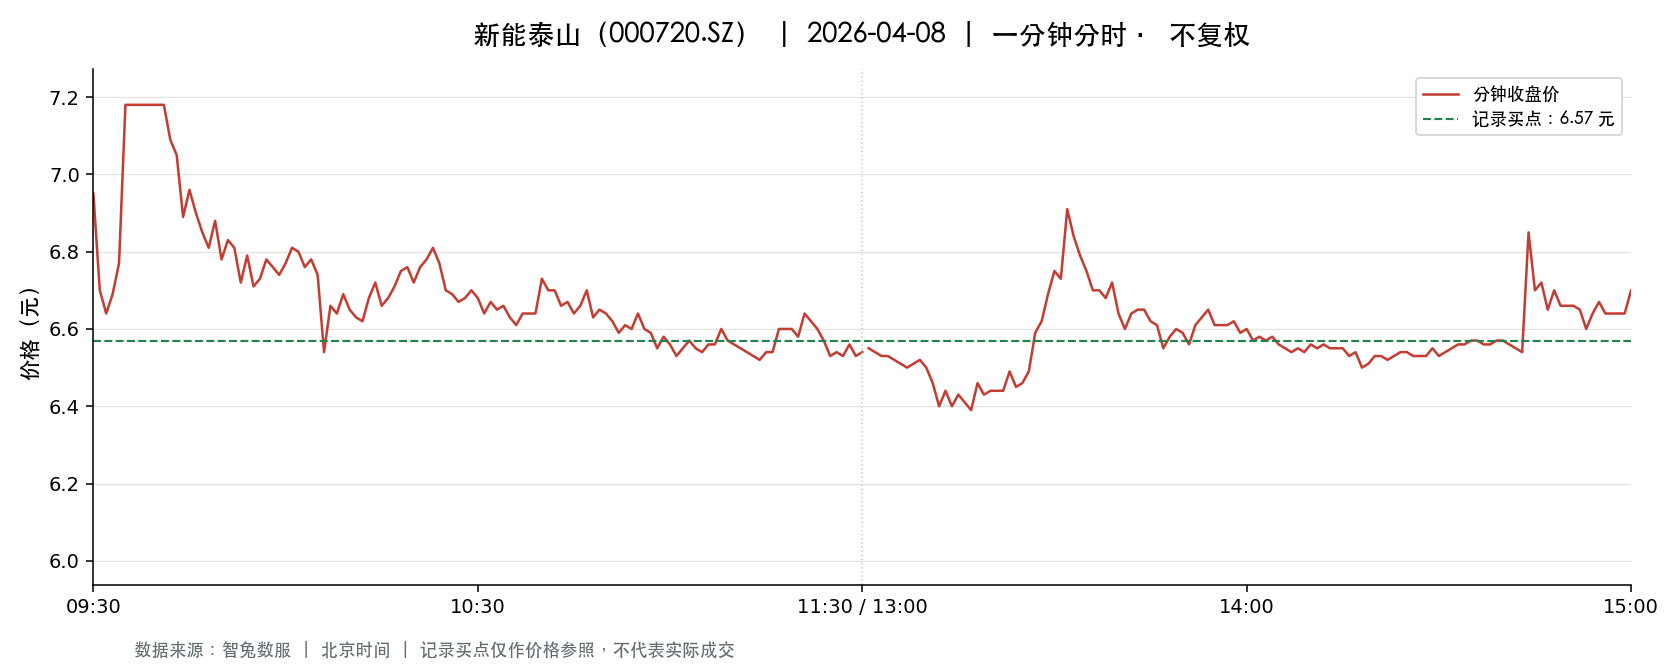

The data file committed next to this chart (first rows):
t, o, h, l, c, v, a, pc, sf
2026-04-08 09:30:00, 6.95, 6.95, 6.95, 6.95, 183820, 127754900, 6.53, 0.0
2026-04-08 09:31:00, 6.9, 7.14, 6.68, 6.7, 362243, 251826471, 6.95, 0.0
2026-04-08 09:32:00, 6.64, 6.82, 6.41, 6.64, 247693, 164264559, 6.7, 0.0
2026-04-08 09:33:00, 6.6, 6.8, 6.53, 6.69, 153855, 102355295, 6.64, 0.0
2026-04-08 09:34:00, 6.69, 6.95, 6.69, 6.77, 128772, 87657428, 6.69, 0.0
2026-04-08 09:35:00, 6.79, 7.18, 6.79, 7.18, 195780, 138709618, 6.77, 0.0
2026-04-08 09:36:00, 7.18, 7.18, 7.18, 7.18, 47715, 34259046, 7.18, 0.0
2026-04-08 09:37:00, 7.18, 7.18, 7.18, 7.18, 46530, 33409085, 7.18, 0.0
2026-04-08 09:38:00, 7.18, 7.18, 7.18, 7.18, 11781, 8458758, 7.18, 0.0
2026-04-08 09:39:00, 7.18, 7.18, 7.18, 7.18, 8313, 5968734, 7.18, 0.0
2026-04-08 09:40:00, 7.18, 7.18, 7.18, 7.18, 6696, 4807728, 7.18, 0.0
2026-04-08 09:41:00, 7.18, 7.18, 7.18, 7.18, 12055, 8655490, 7.18, 0.0
2026-04-08 09:42:00, 7.18, 7.18, 7.0, 7.09, 359697, 257190284, 7.18, 0.0
2026-04-08 09:43:00, 7.05, 7.05, 6.95, 7.05, 89932, 63015879, 7.09, 0.0
2026-04-08 09:44:00, 7.06, 7.09, 6.89, 6.89, 73983, 51874448, 7.05, 0.0
2026-04-08 09:45:00, 6.9, 7.0, 6.9, 6.96, 67519, 46893606, 6.89, 0.0
2026-04-08 09:46:00, 6.95, 6.95, 6.75, 6.9, 78552, 53671174, 6.96, 0.0
2026-04-08 09:47:00, 6.9, 6.9, 6.76, 6.85, 50178, 34251831, 6.9, 0.0
2026-04-08 09:48:00, 6.85, 6.85, 6.79, 6.81, 32143, 21904250, 6.85, 0.0
2026-04-08 09:49:00, 6.83, 6.89, 6.83, 6.88, 29702, 20379957, 6.81, 0.0
2026-04-08 09:50:00, 6.82, 6.84, 6.78, 6.78, 26331, 17946752, 6.88, 0.0
2026-04-08 09:51:00, 6.78, 6.83, 6.76, 6.83, 37067, 25088759, 6.78, 0.0
2026-04-08 09:52:00, 6.82, 6.82, 6.78, 6.81, 19330, 13150219, 6.83, 0.0
2026-04-08 09:53:00, 6.8, 6.8, 6.72, 6.72, 23439, 15855733, 6.81, 0.0
2026-04-08 09:54:00, 6.69, 6.79, 6.66, 6.79, 44361, 29725822, 6.72, 0.0
2026-04-08 09:55:00, 6.79, 6.81, 6.71, 6.71, 26759, 18071645, 6.79, 0.0
2026-04-08 09:56:00, 6.73, 6.73, 6.72, 6.73, 17153, 11534561, 6.71, 0.0
2026-04-08 09:57:00, 6.73, 6.8, 6.73, 6.78, 15069, 10201247, 6.73, 0.0
2026-04-08 09:58:00, 6.78, 6.78, 6.76, 6.76, 12115, 8207647, 6.78, 0.0
2026-04-08 09:59:00, 6.76, 6.76, 6.72, 6.74, 13130, 8844077, 6.76, 0.0
2026-04-08 10:00:00, 6.74, 6.77, 6.73, 6.77, 11260, 7600131, 6.74, 0.0
2026-04-08 10:01:00, 6.76, 6.81, 6.76, 6.81, 18871, 12824338, 6.77, 0.0
2026-04-08 10:02:00, 6.81, 6.85, 6.8, 6.8, 32910, 22475974, 6.81, 0.0
2026-04-08 10:03:00, 6.8, 6.8, 6.76, 6.76, 11417, 7746899, 6.8, 0.0
2026-04-08 10:04:00, 6.76, 6.8, 6.76, 6.78, 10972, 7434809, 6.76, 0.0
2026-04-08 10:05:00, 6.76, 6.77, 6.73, 6.74, 11383, 7687465, 6.78, 0.0
2026-04-08 10:06:00, 6.73, 6.73, 6.54, 6.54, 49791, 33129382, 6.74, 0.0
2026-04-08 10:07:00, 6.55, 6.7, 6.55, 6.66, 39128, 25793484, 6.54, 0.0
2026-04-08 10:08:00, 6.67, 6.67, 6.61, 6.64, 21801, 14475260, 6.66, 0.0
2026-04-08 10:09:00, 6.63, 6.69, 6.63, 6.69, 14286, 9506287, 6.64, 0.0
2026-04-08 10:10:00, 6.69, 6.69, 6.65, 6.65, 10649, 7113027, 6.69, 0.0
2026-04-08 10:11:00, 6.64, 6.66, 6.62, 6.63, 17236, 11438053, 6.65, 0.0
2026-04-08 10:12:00, 6.63, 6.63, 6.62, 6.62, 11194, 7419422, 6.63, 0.0
2026-04-08 10:13:00, 6.63, 6.68, 6.62, 6.68, 8654, 5753509, 6.62, 0.0
2026-04-08 10:14:00, 6.68, 6.73, 6.68, 6.72, 12022, 8059784, 6.68, 0.0
2026-04-08 10:15:00, 6.71, 6.71, 6.66, 6.66, 7499, 5014209, 6.72, 0.0
2026-04-08 10:16:00, 6.66, 6.68, 6.66, 6.68, 8523, 5687806, 6.66, 0.0
2026-04-08 10:17:00, 6.69, 6.71, 6.69, 6.71, 10841, 7265042, 6.68, 0.0
2026-04-08 10:18:00, 6.71, 6.75, 6.7, 6.75, 8086, 5432333, 6.71, 0.0
2026-04-08 10:19:00, 6.75, 6.78, 6.75, 6.76, 15108, 10228765, 6.75, 0.0
2026-04-08 10:20:00, 6.75, 6.75, 6.72, 6.72, 5771, 3887800, 6.76, 0.0
2026-04-08 10:21:00, 6.73, 6.76, 6.72, 6.76, 4989, 3360444, 6.72, 0.0
2026-04-08 10:22:00, 6.76, 6.78, 6.74, 6.78, 12613, 8527872, 6.76, 0.0
2026-04-08 10:23:00, 6.79, 6.81, 6.78, 6.81, 12172, 8264196, 6.78, 0.0
2026-04-08 10:24:00, 6.79, 6.79, 6.75, 6.77, 11232, 7619404, 6.81, 0.0
2026-04-08 10:25:00, 6.76, 6.76, 6.7, 6.7, 7860, 5286035, 6.77, 0.0
2026-04-08 10:26:00, 6.68, 6.7, 6.68, 6.69, 4409, 2948514, 6.7, 0.0
2026-04-08 10:27:00, 6.68, 6.72, 6.67, 6.67, 8780, 5872984, 6.69, 0.0
2026-04-08 10:28:00, 6.67, 6.68, 6.65, 6.68, 7647, 5096411, 6.67, 0.0
2026-04-08 10:29:00, 6.67, 6.7, 6.67, 6.7, 3724, 2491253, 6.68, 0.0
... 181 more rows
